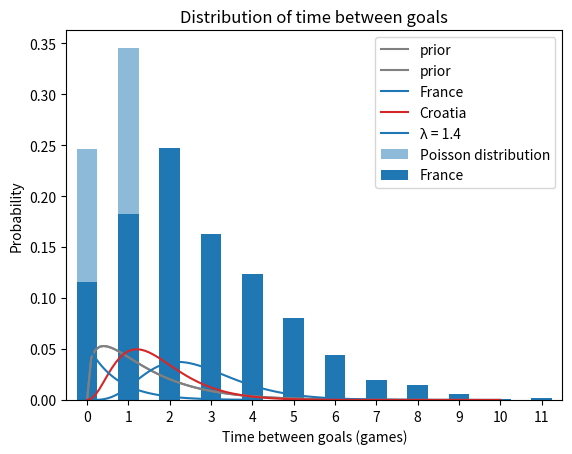

Write the Python code that produced this figure.
import numpy as np
import pandas as pd
import matplotlib.pyplot as plt

from scipy.stats import poisson

λ = 1.4
xs = np.arange(11)
ys = poisson.pmf(xs, λ)
pmf_goals = pd.Series(ys, index=xs)

pmf_goals

pmf_goals.plot.bar(color='C0', alpha=0.5, label='Poisson distribution')

plt.xlabel('Number of goals')
plt.ylabel('Probability')
plt.title('Distribution of goals scored')
plt.legend();

from scipy.stats import gamma

α = 1.4
qs = np.linspace(0, 10, 101)
ps = gamma.pdf(qs, α)

prior = pd.Series(ps, index=qs)
prior /= prior.sum()

prior.plot(label='prior', color='gray')

plt.xlabel('Goal scoring rate')
plt.ylabel('Probability')
plt.title('Prior distribution')
plt.legend();

λs = prior.index
k = 4
likelihood = poisson.pmf(k, λs)

def bayes_update(pmf, likelihood):
    """Do a Bayesian update.
    
    pmf: Series that represents the prior
    likelihood: sequence of likelihoods
    
    returns: float probability of the data
    """
    pmf *= likelihood
    prob_data = pmf.sum()
    pmf /= prob_data
    return prob_data

france = prior.copy()
bayes_update(france, likelihood)

k = 2
λs = prior.index
likelihood = poisson.pmf(k, λs)

croatia = prior.copy()
bayes_update(croatia, likelihood)

prior.plot(label='prior', color='gray')
france.plot(label='France', color='C0')
croatia.plot(label='Croatia', color='C3')

plt.xlabel('Goal scoring rate')
plt.ylabel('Probability')
plt.title('Posterior distributions for France and Croatia')
plt.legend();

def pmf_mean(pmf):
    """Compute the mean of a PMF.
    
    pmf: Series representing a PMF
    
    return: float
    """
    return np.sum(pmf.index * pmf)

pmf_mean(france), pmf_mean(croatia)

def pmf_choice(pmf, n):
    """Draw a random sample from a PMF.
    
    pmf: Series representing a PMF
    n: number of values to draw
    
    returns: NumPy array
    """
    return np.random.choice(pmf.index,
                            size=n, 
                            replace=True, 
                            p=pmf)

sample_france = pmf_choice(france, 1000)
sample_france.mean()

sample_croatia = pmf_choice(croatia, 1000)
sample_croatia.mean()

np.mean(sample_france > sample_croatia)

goals_france = np.random.poisson(sample_france)

def pmf_from_seq(seq):
    """Make a PMF from a sequence of values.
    
    seq: sequence
    
    returns: Series representing a PMF
    """
    pmf = pd.Series(seq).value_counts(sort=False).sort_index()
    pmf /= pmf.sum()
    return pmf

pmf_france = pmf_from_seq(goals_france)
pmf_france.plot.bar(color='C0', label='France')

plt.xlabel('Goals scored')
plt.ylabel('Probability')
plt.title('Predictive distribution')
plt.legend()

goals_france.mean()

# Solution goes here

# Solution goes here

# Solution goes here

# Solution goes here

def expo_pdf(t, λ):
    """Compute the PDF of the exponential distribution.
    
    t: time
    λ: rate
    
    returns: probability density
    """
    return λ * np.exp(-λ * t)

λ = 1.4
ts = np.linspace(0, 4, 101)
ys = expo_pdf(ts, λ)
pmf_time = pd.Series(ys, index=ts)
pmf_time /= pmf_time.sum()

pmf_time.plot(label='λ = 1.4')

plt.xlabel('Time between goals (games)')
plt.ylabel('Probability')
plt.title('Distribution of time between goals')
plt.legend();

# Solution goes here

# Solution goes here

# Solution goes here

# Solution goes here

# Solution goes here

# Solution goes here

# Solution goes here

# Solution goes here

# Solution goes here

# Solution goes here

# Solution goes here

